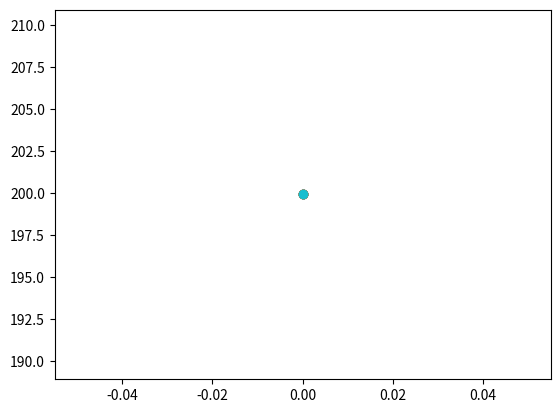

Reproduce this figure in Python. (Note: this script raises an exception after producing the figure.)
# %%
import numpy as np
import matplotlib.pyplot as plt

"""常微分方程式"""
class ODE(object):
    def __init__(self):
        self.__n=None
        self.__x=None
        # 微分した結果
        self.__yn=[]
        
    def x(self, t, a0=0.4, a1=-1.0, b=10):
        return a0*t**2 + a1*t + b
    
    def diff(self, t, n, dt=0.01):
        dy=0.0
        for _ in range(n):
            dy+=self.x(t) + self.x(dt)
            self.__yn.append(dy)
        return self.__yn

t=np.linspace(0,10,1)
ode=ODE()
y=ode.diff(t, n=10)

for yn in y:
    plt.scatter(t, yn)
plt.show()
# %%
import numpy as np

def f(x):
    return x**2

"""差分方程式"""
class Difference(object):
    def __init__(self):
        self.__diff=None

    # 前進差分
    def forward(self, func, x0, x1):
        h=x1-x0
        df=func(x0)-func(x1)
        df/=h
        return df
    
    # 後退差分
    #def backward(f,)

x1=0
x2=1
selfDifference=Difference()
df=selfDifference.forward(f, x1, x2)
print(df)

"""
# 後退差分
x1=-1
x2=0
h=x1-x2
df=f(x1)-f(x2)
df/=h
print(df)
"""
# %%
from functools import partial

def func1(a, b):
    print(a, b)

def func2(f):
    f()

func2(partial(func1, 10)) # 10 None

# %%
def greet(name):
    print(f"Hello, {name}!")

def call_function(func, name):
    func(name)

# greet関数を引数として渡し、引数nameに値を指定する
call_function(greet, "Alice")

# %%
